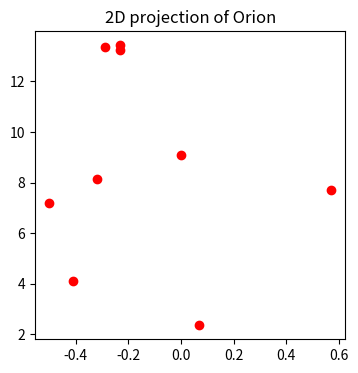
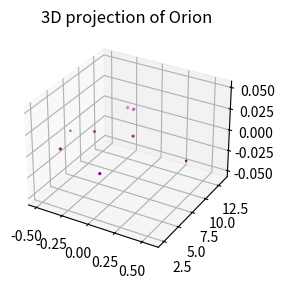

Generate these figures, in order, with matplotlib:

# coding: utf-8

# ## Project: Visualizing the Orion Constellation
# 
# [redacted]
# 
# As a researcher on the Hayden Planetarium team, you are in charge of visualizing the Orion constellation in 3D using the Matplotlib function `.scatter()`. To learn more about the `.scatter()` you can see the Matplotlib documentation [here](https://matplotlib.org/api/_as_gen/matplotlib.pyplot.scatter.html). 
# 
# You will create a rotate-able visualization of the position of the Orion's stars and get a better sense of their actual positions. To achieve this, you will be mapping real data from outer space that maps the position of the stars in the sky
# 
# The goal of the project is to understand spatial perspective. Once you visualize Orion in both 2D and 3D, you will be able to see the difference in the constellation shape humans see from earth versus the actual position of the stars that make up this constellation. 
# 
# <img src="https://upload.wikimedia.org/wikipedia/commons/9/91/Orion_constellation_with_star_labels.jpg" alt="Orion" style="width: 400px;"/>
# 
# 

# ## 1. Set-Up
# The following set-up is new and specific to the project. It is very similar to the way you have imported Matplotlib in previous lessons.
# 
# + Add `%matplotlib notebook` in the cell below. This is a new statement that you may not have seen before. It will allow you to be able to rotate your visualization in this jupyter notebook.
# 
# + We will be using a subset of Matplotlib: `matplotlib.pyplot`. Import the subset as you have been importing it in previous lessons: `from matplotlib import pyplot as plt`
# 
# 
# + In order to see our 3D visualization, we also need to add this new line after we import Matplotlib:
# `from mpl_toolkits.mplot3d import Axes3D`
# 

# In[1]:


get_ipython().run_line_magic('matplotlib', 'notebook')
from matplotlib import pyplot as plt
from mpl_toolkits.mplot3d import Axes3D


# ## 2. Get familiar with real data
# 
# Astronomers describe a star's position in the sky by using a pair of angles: declination and right ascension. Declination is similar to longitude, but it is projected on the celestian fear. Right ascension is known as the "hour angle" because it accounts for time of day and earth's rotaiton. Both angles are relative to the celestial equator. You can learn more about star position [here](https://en.wikipedia.org/wiki/Star_position).
# 
# The `x`, `y`, and `z` lists below are composed of the x, y, z coordinates for each star in the collection of stars that make up the Orion constellation as documented in a paper by Nottingham Trent Univesity on "The Orion constellation as an installation" found [here](https://arxiv.org/ftp/arxiv/papers/1110/1110.3469.pdf).
# 
# Spend some time looking at `x`, `y`, and `z`, does each fall within a range?

# In[2]:


# Orion
x = [-0.41, 0.57, 0.07, 0.00, -0.29, -0.32,-0.50,-0.23, -0.23]
y = [4.12, 7.71, 2.36, 9.10, 13.35, 8.13, 7.19, 13.25, 13.43]
z = [2.06, 0.84, 1.56, 2.07, 2.36, 1.72, 0.66, 1.25, 1.38]


# ## 3. Create a 2D Visualization
# 
# Before we visualize the stars in 3D, let's get a sense of what they look like in 2D. 
# 
# Create a figure for the 2d plot and save it to a variable name `fig`. (hint: `plt.figure()`)
# 
# Add your subplot `.add_subplot()` as the single subplot, with `1,1,1`.(hint: `add_subplot(1,1,1)`)
# 
# Use the scatter [function](https://matplotlib.org/api/_as_gen/matplotlib.pyplot.scatter.html) to visualize your `x` and `y` coordinates. (hint: `.scatter(x,y)`)
# 
# Render your visualization. (hint: `plt.show()`)
# 
# Does the 2D visualization look like the Orion constellation we see in the night sky? Do you recognize its shape in 2D? There is a curve to the sky, and this is a flat visualization, but we will visualize it in 3D in the next step to get a better sense of the actual star positions. 

# In[20]:


fig = plt.figure(figsize=(4,4))
fig.add_subplot(1,1,1)
plt.scatter(x,y, color="red")
plt.title("2D projection of Orion")
plt.show()


# ## 4. Create a 3D Visualization
# 
# Create a figure for the 3D plot and save it to a variable name `fig_3d`. (hint: `plt.figure()`)
# 
# 
# Since this will be a 3D projection, we want to make to tell Matplotlib this will be a 3D plot.  
# 
# To add a 3D projection, you must include a the projection argument. It would look like this:
# ```py
# projection="3d"
# ```
# 
# Add your subplot with `.add_subplot()` as the single subplot `1,1,1` and specify your `projection` as `3d`:
# 
# `fig_3d.add_subplot(1,1,1,projection="3d")`)
# 
# Since this visualization will be in 3D, we will need our third dimension. In this case, our `z` coordinate. 
# 
# Create a new variable `constellation3d` and call the scatter [function](https://matplotlib.org/api/_as_gen/matplotlib.pyplot.scatter.html) with your `x`, `y` and `z` coordinates. 
# 
# Include `z` just as you have been including the other two axes. (hint: `.scatter(x,y,z)`)
# 
# Render your visualization. (hint `plt.show()`.)
# 

# In[26]:


fig_3d = plt.figure(figsize=(3,3))
fig_3d.add_subplot(1,1,1, projection="3d")
constellation3d = plt.scatter(x,y,z, color="purple")
plt.title("3D projection of Orion")
plt.show()


# ## 5. Rotate and explore
# 
# Use your mouse to click and drag the 3D visualization in the previous step. This will rotate the scatter plot. As you rotate, can you see Orion from different angles? 
# 
# Note: The on and off button that appears above the 3D scatter plot allows you to toggle rotation of your 3D visualization in your notebook.
# 
# Take your time, rotate around! Remember, this will never look exactly like the Orion we see from Earth. The visualization does not curve as the night sky does.
# There is beauty in the new understanding of Earthly perspective! We see the shape of the warrior Orion because of Earth's location in the universe and the location of the stars in that constellation.
# 
# Feel free to map more stars by looking up other celestial x, y, z coordinates [here](http://www.stellar-database.com/).
# 
